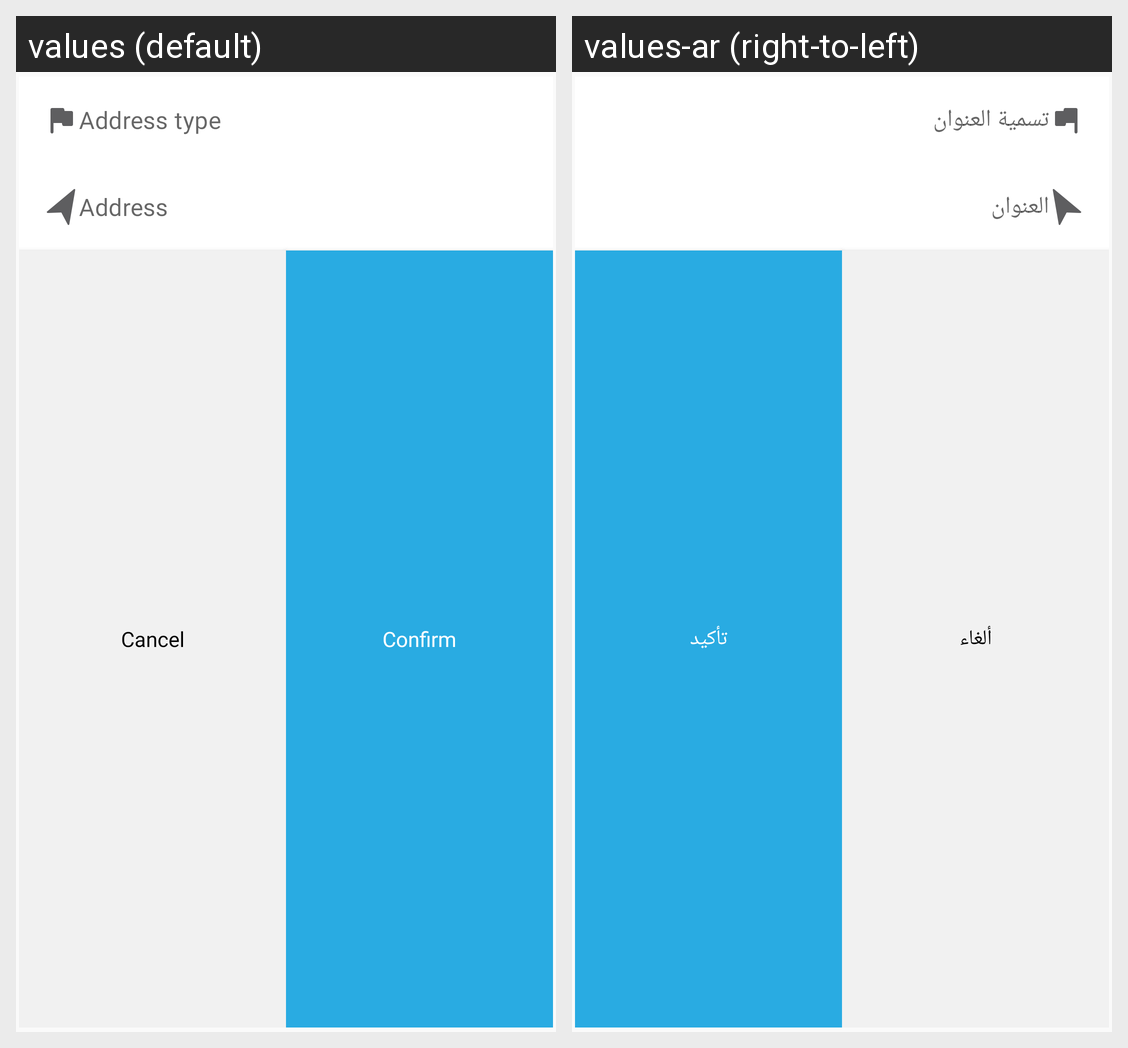

The same Android screen rendered under two of its app's locales, left to right. List the strings drawn on it with the default value and each locale's translation.
Android screen res/layout/dialog_my_addresses.xml rendered under 2 locales, left to right: values (default), values-ar (right-to-left). Device: Nexus 5 (rendered at 1080×1920; each locale shown at half size, 540×960, under a caption strip naming it); theme Theme.Takeefy.
Strings drawn on this screen, with the default value and each locale's value (text and hints the layout hard-codes, and strings that could not be matched under every locale, appear in the picture but are not listed):

address_type
  values: Address type
  values-ar: تسمية العنوان

address
  values: Address
  values-ar: العنوان

cancel
  values: Cancel
  values-ar: ألغاء

confirm
  values: Confirm
  values-ar: تأكيد
